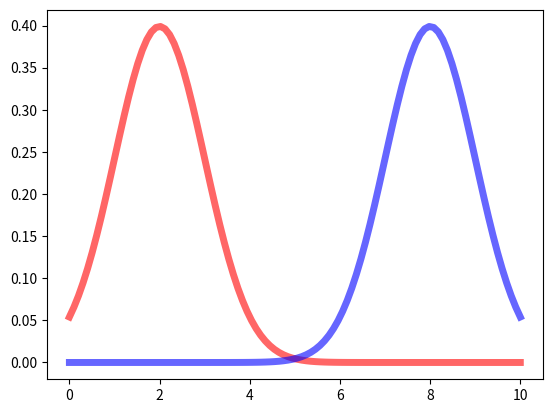

The matplotlib source for this figure:
from scipy.stats import norm
import numpy as np
import matplotlib.pyplot as plt

fig, ax = plt.subplots(1, 1)

mean, var, skew, kurt = norm.stats(moments='mvsk')

x = np.linspace(0, 10, 100)

# 2, 0.1; 8, 0.1
# 4.8, 0.1; 5.2, 0.1
# 4.8, 1; 5.2, 1
# 2, 1; 8, 1

ax.plot(x, norm.pdf(x, 2, 1), 'r-', lw=5, alpha=0.6, label='norm pdf')
ax.plot(x, norm.pdf(x, 8, 1), 'b-', lw=5, alpha=0.6, label='norm pdf')

plt.show()
fig.savefig('graph.png')
